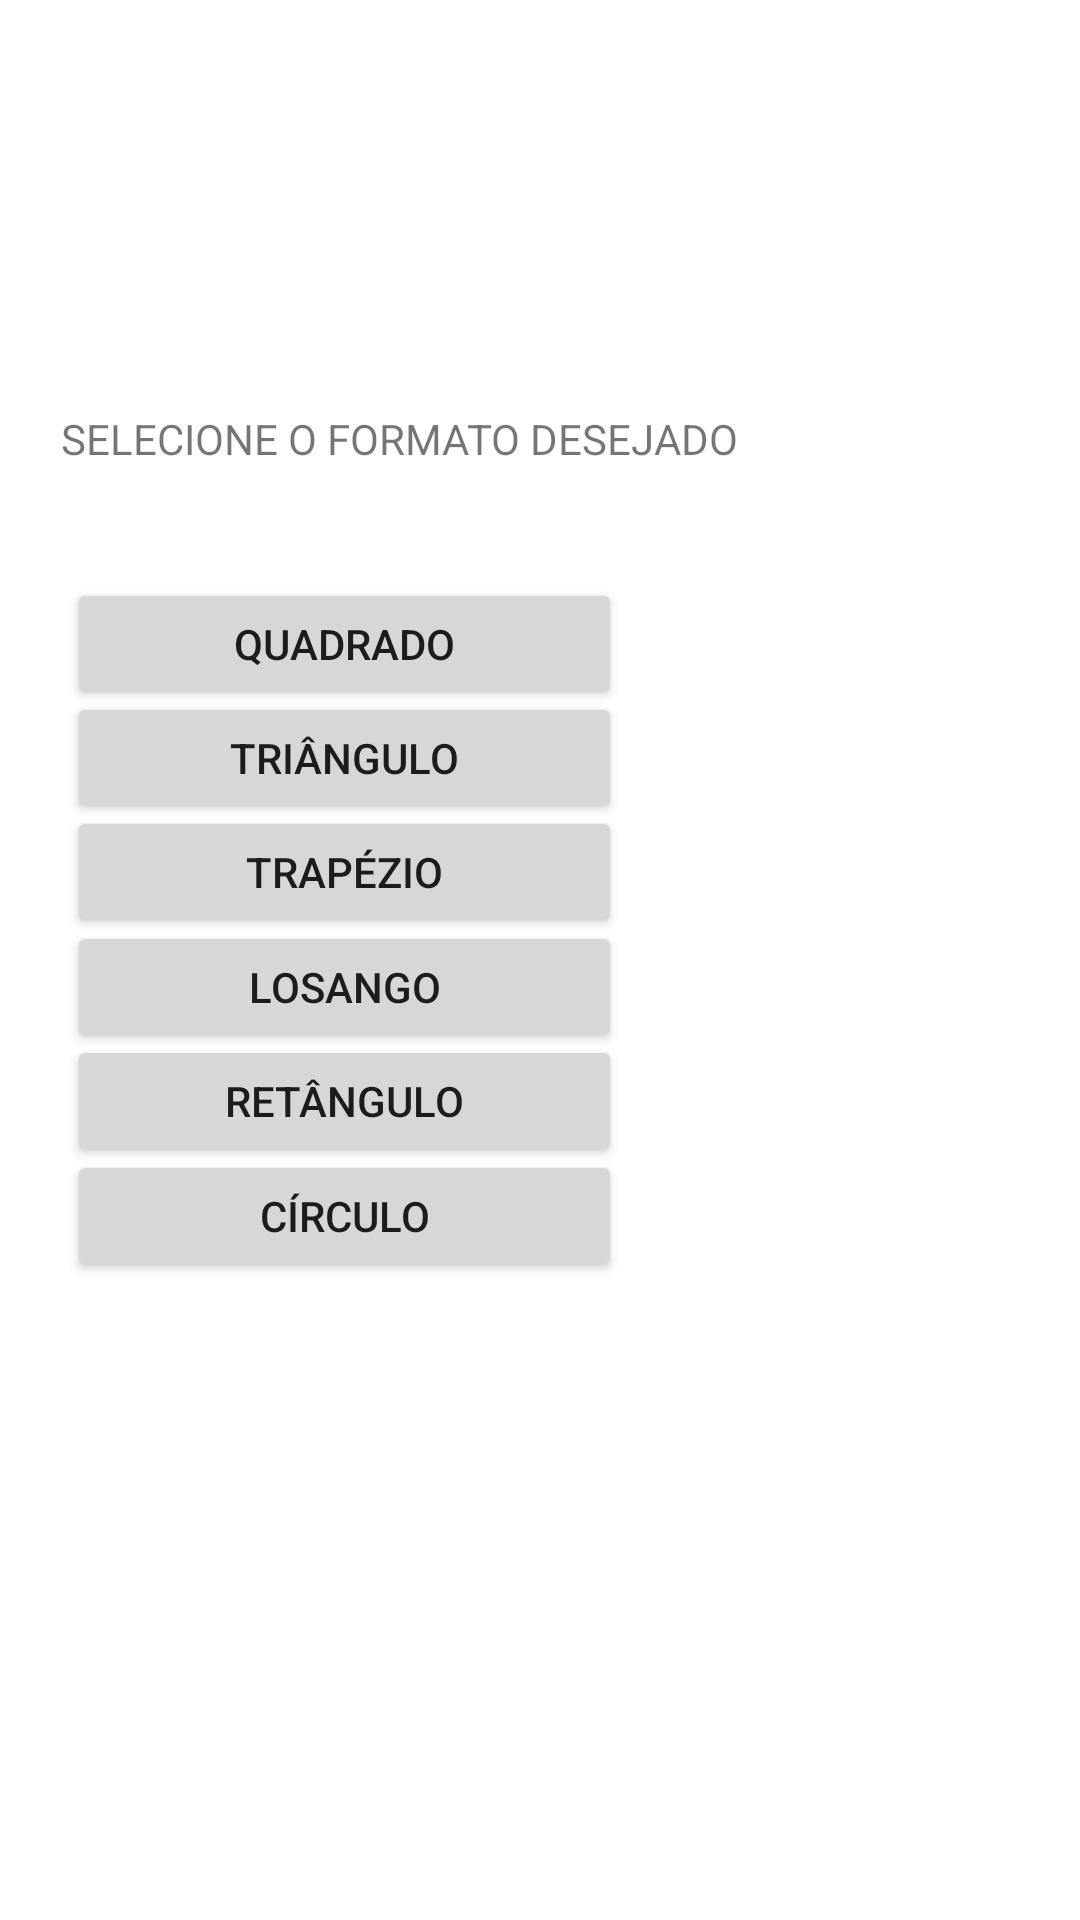

Layout XML and referenced resources for this Android screen:
<!-- AndroidManifest.xml: application theme Theme.CalculadoraGeometrica -->
<!-- res/layout/activity_main.xml -->
<?xml version="1.0" encoding="utf-8"?>
<androidx.constraintlayout.widget.ConstraintLayout xmlns:android="http://schemas.android.com/apk/res/android"
    xmlns:app="http://schemas.android.com/apk/res-auto"
    xmlns:tools="http://schemas.android.com/tools"
    android:layout_width="match_parent"
    android:layout_height="match_parent"
    tools:context=".MainActivity">

    <Button
        android:id="@+id/buttonQuadrado"
        android:layout_width="185dp"
        android:layout_height="44dp"
        android:text="QUADRADO"
        app:layout_constraintBottom_toBottomOf="parent"
        app:layout_constraintEnd_toEndOf="parent"
        app:layout_constraintHorizontal_bias="0.128"
        app:layout_constraintStart_toStartOf="parent"
        app:layout_constraintTop_toTopOf="parent"
        app:layout_constraintVertical_bias="0.323" />

    <Button
        android:id="@+id/buttonTrapezio"
        android:layout_width="185dp"
        android:layout_height="44dp"
        android:text="TRAPÉZIO"
        app:layout_constraintBottom_toBottomOf="parent"
        app:layout_constraintEnd_toEndOf="parent"
        app:layout_constraintHorizontal_bias="0.128"
        app:layout_constraintStart_toStartOf="parent"
        app:layout_constraintTop_toTopOf="parent"
        app:layout_constraintVertical_bias="0.451" />

    <Button
        android:id="@+id/buttonTriangulo"
        android:layout_width="185dp"
        android:layout_height="44dp"
        android:text="TRIÂNGULO"
        app:layout_constraintBottom_toBottomOf="parent"
        app:layout_constraintEnd_toEndOf="parent"
        app:layout_constraintHorizontal_bias="0.128"
        app:layout_constraintStart_toStartOf="parent"
        app:layout_constraintTop_toTopOf="parent"
        app:layout_constraintVertical_bias="0.387" />

    <Button
        android:id="@+id/buttonLosango"
        android:layout_width="185dp"
        android:layout_height="44dp"
        android:text="LOSANGO"
        app:layout_constraintBottom_toBottomOf="parent"
        app:layout_constraintEnd_toEndOf="parent"
        app:layout_constraintHorizontal_bias="0.128"
        app:layout_constraintStart_toStartOf="parent"
        app:layout_constraintTop_toTopOf="parent"
        app:layout_constraintVertical_bias="0.515" />

    <Button
        android:id="@+id/buttonCirculo"
        android:layout_width="185dp"
        android:layout_height="44dp"
        android:text="CÍRCULO"
        app:layout_constraintBottom_toBottomOf="parent"
        app:layout_constraintEnd_toEndOf="parent"
        app:layout_constraintHorizontal_bias="0.128"
        app:layout_constraintStart_toStartOf="parent"
        app:layout_constraintTop_toTopOf="parent"
        app:layout_constraintVertical_bias="0.643" />

    <Button
        android:id="@+id/buttonRetangulo"
        android:layout_width="185dp"
        android:layout_height="44dp"
        android:text="RETÂNGULO"
        app:layout_constraintBottom_toBottomOf="parent"
        app:layout_constraintEnd_toEndOf="parent"
        app:layout_constraintHorizontal_bias="0.128"
        app:layout_constraintStart_toStartOf="parent"
        app:layout_constraintTop_toTopOf="parent"
        app:layout_constraintVertical_bias="0.579" />

    <TextView
        android:id="@+id/textView7"
        android:layout_width="239dp"
        android:layout_height="22dp"
        android:text="SELECIONE O FORMATO DESEJADO"
        app:layout_constraintBottom_toBottomOf="parent"
        app:layout_constraintEnd_toEndOf="parent"
        app:layout_constraintHorizontal_bias="0.168"
        app:layout_constraintStart_toStartOf="parent"
        app:layout_constraintTop_toTopOf="parent"
        app:layout_constraintVertical_bias="0.221" />

</androidx.constraintlayout.widget.ConstraintLayout>
<!-- resources referenced by this layout -->
<resources>
  <style name="Theme.CalculadoraGeometrica" parent="Theme.MaterialComponents.DayNight.DarkActionBar">
          
          <item name="colorPrimary">@color/purple_500</item>
          <item name="colorPrimaryVariant">@color/purple_700</item>
          <item name="colorOnPrimary">@color/white</item>
          
          <item name="colorSecondary">@color/teal_200</item>
          <item name="colorSecondaryVariant">@color/teal_700</item>
          <item name="colorOnSecondary">@color/black</item>
          
          <item name="android:statusBarColor" tools:targetApi="l">?attr/colorPrimaryVariant</item>
          
      </style>
  <!-- not gathered from this repository: default colours our renderer supplied (Android Studio template values) -->
  <color name="purple_500">#FF6200EE</color>
  <color name="purple_700">#FF3700B3</color>
  <color name="teal_200">#FF03DAC5</color>
  <color name="teal_700">#FF018786</color>
  <color name="black">#FF000000</color>
  <color name="white">#FFFFFFFF</color>
</resources>
